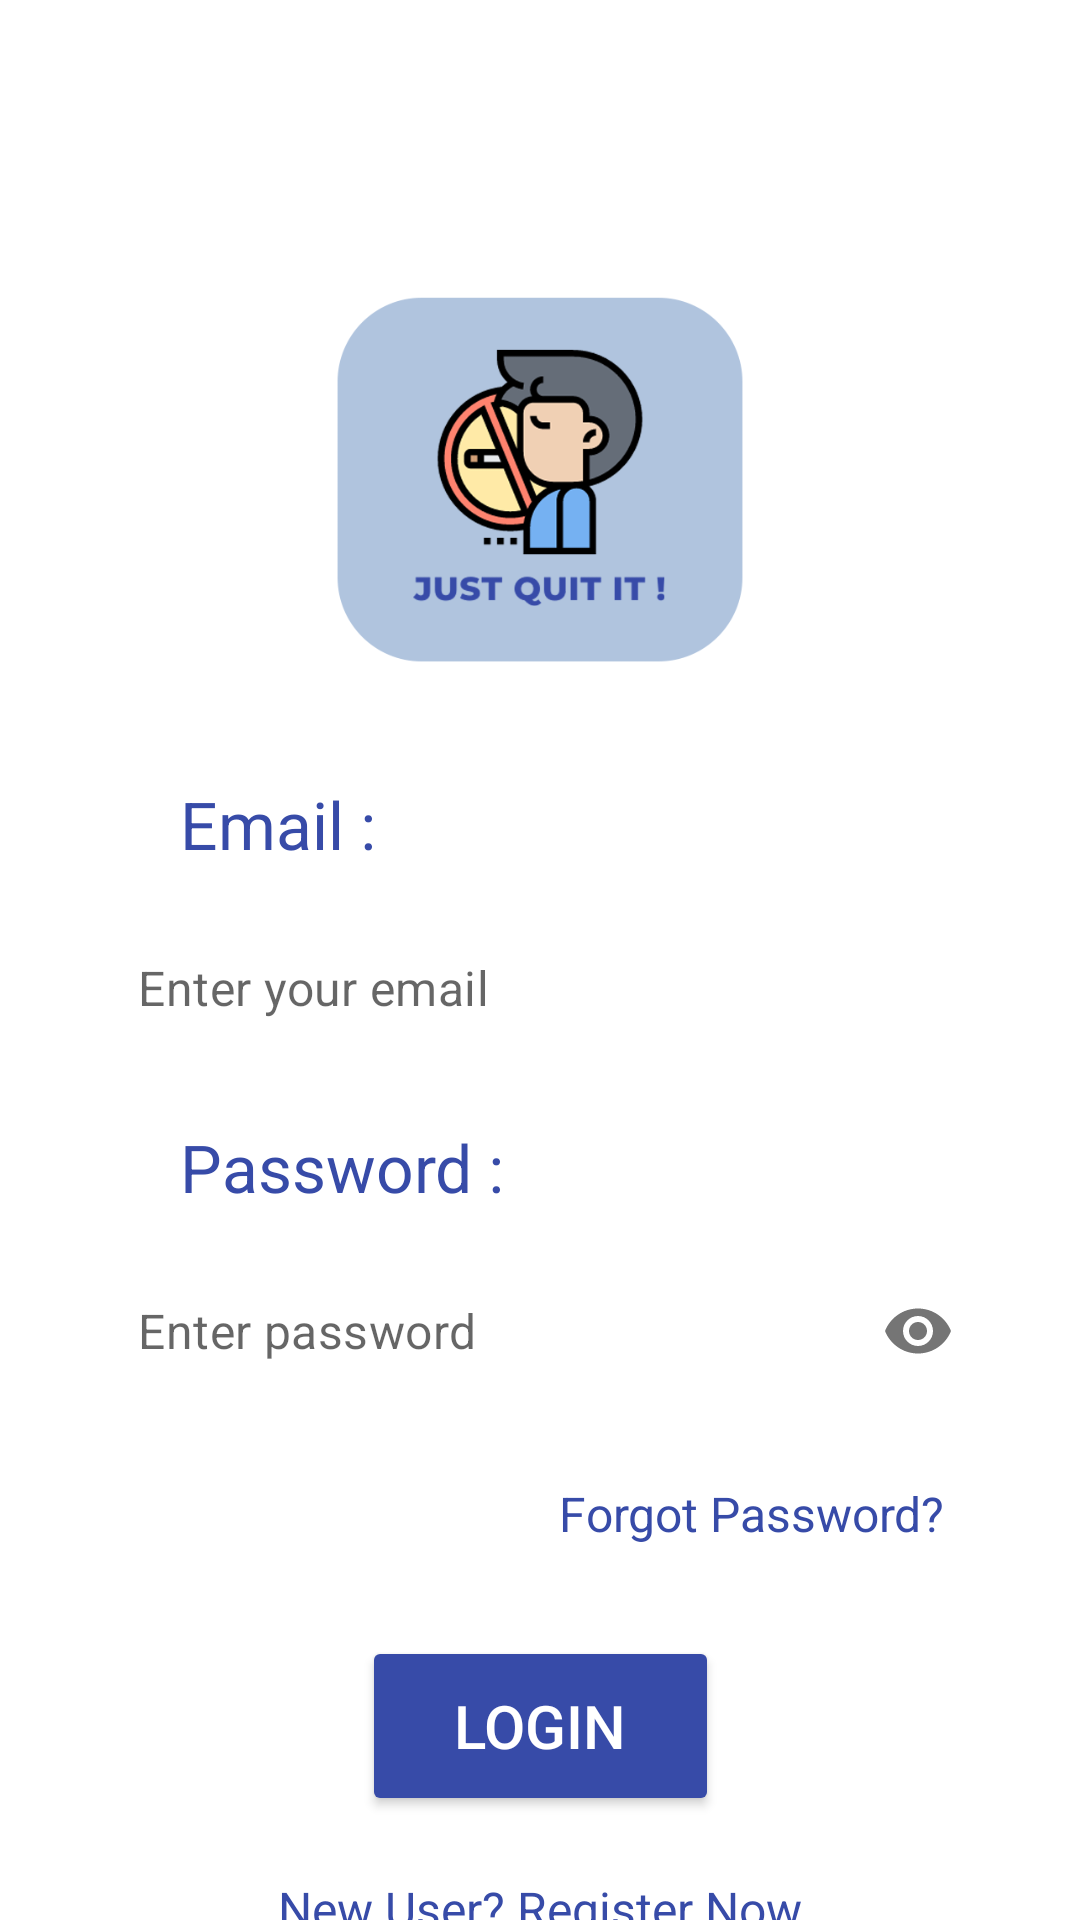

The Android layout XML behind this screen, and the referenced resources:
<!-- AndroidManifest.xml: application theme Theme.JustQuitIt -->
<!-- res/layout/login_page.xml -->
<?xml version="1.0" encoding="utf-8"?>
<androidx.constraintlayout.widget.ConstraintLayout xmlns:android="http://schemas.android.com/apk/res/android"
    xmlns:app="http://schemas.android.com/apk/res-auto"
    xmlns:tools="http://schemas.android.com/tools"
    android:layout_width="match_parent"
    android:layout_height="match_parent"
    android:background="@drawable/login_and_register_background"
    tools:context=".login_page">

    <androidx.constraintlayout.widget.ConstraintLayout
        android:id="@+id/btn_forgotpassword"
        android:layout_width="match_parent"
        android:layout_height="match_parent"
        app:layout_constraintBottom_toBottomOf="parent"
        app:layout_constraintEnd_toEndOf="parent"
        app:layout_constraintHorizontal_bias="1.0"
        app:layout_constraintStart_toStartOf="parent"
        app:layout_constraintTop_toTopOf="parent"
        app:layout_constraintVertical_bias="1.0">

        <TextView
            android:id="@+id/password_txt"
            android:layout_width="wrap_content"
            android:layout_height="wrap_content"
            android:layout_marginStart="60dp"
            android:layout_marginTop="15dp"
            android:text="Password :"
            android:textColor="#374BA8"
            android:textSize="22sp"
            app:layout_constraintStart_toStartOf="parent"
            app:layout_constraintTop_toBottomOf="@+id/textInputLayout"
            tools:ignore="MissingConstraints" />

        <Button
            android:id="@+id/login_btn"
            android:layout_width="119dp"
            android:layout_height="60dp"
            android:layout_marginTop="30dp"
            android:backgroundTint="#374BA8"
            android:text="Login"
            android:textColor="@color/white"
            android:textSize="20sp"
            app:layout_constraintEnd_toEndOf="parent"
            app:layout_constraintStart_toStartOf="parent"
            app:layout_constraintTop_toBottomOf="@+id/forgot_password_btn"
            tools:ignore="MissingConstraints" />

        <com.google.android.material.textfield.TextInputLayout
            android:id="@+id/textInputLayout2"
            style="@style/Widget.MaterialComponents.TextInputLayout.OutlinedBox"
            android:layout_width="300dp"
            android:layout_height="60dp"
            android:layout_marginTop="10dp"
            app:hintEnabled="false"
            app:layout_constraintEnd_toEndOf="parent"
            app:layout_constraintStart_toStartOf="parent"
            app:layout_constraintTop_toBottomOf="@+id/password_txt"
            app:passwordToggleEnabled="true">


            <com.google.android.material.textfield.TextInputEditText
                android:id="@+id/password_rgt"
                android:layout_width="match_parent"
                android:layout_height="match_parent"
                android:background="@drawable/edit"
                android:hint="Enter password"
                android:inputType="textPassword"
                android:textColor="#0B0A0A" />
        </com.google.android.material.textfield.TextInputLayout>

        <TextView
            android:id="@+id/forgot_password_btn"
            android:layout_width="wrap_content"
            android:layout_height="wrap_content"
            android:layout_marginTop="20dp"
            android:gravity="center"
            android:text="Forgot Password?"
            android:textColor="#374BA8"
            android:textSize="16sp"
            app:layout_constraintEnd_toEndOf="parent"
            app:layout_constraintHorizontal_bias="0.804"
            app:layout_constraintStart_toStartOf="parent"
            app:layout_constraintTop_toBottomOf="@+id/textInputLayout2"
            tools:ignore="MissingConstraints" />

        <com.google.android.material.textfield.TextInputLayout
            android:id="@+id/textInputLayout"
            style="@style/Widget.MaterialComponents.TextInputLayout.OutlinedBox"
            android:layout_width="wrap_content"
            android:layout_height="wrap_content"
            android:layout_marginTop="10dp"
            app:hintEnabled="false"
            app:layout_constraintEnd_toEndOf="parent"
            app:layout_constraintStart_toStartOf="parent"
            app:layout_constraintTop_toBottomOf="@+id/email_txt">

            <com.google.android.material.textfield.TextInputEditText
                android:id="@+id/email_rgt"
                android:layout_width="300dp"
                android:layout_height="60dp"
                android:background="@drawable/edit"
                android:hint="Enter your email"
                android:outlineProvider="none"
                android:textColor="#000000" />

        </com.google.android.material.textfield.TextInputLayout>

        <ImageView
            android:id="@+id/imageView"
            android:layout_width="144dp"
            android:layout_height="140dp"
            android:layout_marginTop="90dp"
            android:foregroundGravity="center"
            app:layout_constraintEnd_toEndOf="parent"
            app:layout_constraintStart_toStartOf="parent"
            app:layout_constraintTop_toTopOf="parent"
            app:srcCompat="@drawable/logo"
            tools:ignore="MissingConstraints" />

        <TextView
            android:id="@+id/register_btn"
            android:layout_width="wrap_content"
            android:layout_height="wrap_content"
            android:layout_marginTop="20dp"
            android:text="New User? Register Now"
            android:textColor="#374BA8"
            android:textSize="16sp"
            app:layout_constraintEnd_toEndOf="parent"
            app:layout_constraintStart_toStartOf="parent"
            app:layout_constraintTop_toBottomOf="@+id/login_btn"
            tools:ignore="MissingConstraints" />

        <TextView
            android:id="@+id/email_txt"
            android:layout_width="wrap_content"
            android:layout_height="wrap_content"
            android:layout_marginStart="60dp"
            android:layout_marginTop="30dp"
            android:text="Email :"
            android:textColor="#374BA8"
            android:textSize="22sp"
            app:layout_constraintStart_toStartOf="parent"
            app:layout_constraintTop_toBottomOf="@+id/imageView"
            tools:ignore="MissingConstraints" />

        <ProgressBar
            android:id="@+id/progressBar2"
            style="?android:attr/progressBarStyle"
            android:layout_width="wrap_content"
            android:layout_height="wrap_content"
            android:visibility="gone"
            app:layout_constraintBottom_toBottomOf="parent"
            app:layout_constraintEnd_toEndOf="parent"
            app:layout_constraintStart_toStartOf="parent"
            app:layout_constraintTop_toTopOf="parent" />
    </androidx.constraintlayout.widget.ConstraintLayout>

</androidx.constraintlayout.widget.ConstraintLayout>
<!-- resources referenced by this layout -->
<resources>
  <color name="white">#FFFFFFFF</color>
  <!-- drawable edit (drawable) -->
  <?xml version="1.0" encoding="utf-8"?>
  <shape android:shape="rectangle"
      xmlns:android="http://schemas.android.com/apk/res/android">
      <corners android:radius="10dp" />
      <solid android:color="@android:color/white"/>
      <size android:height="40dp"/>
  </shape>
  <!-- drawable logo: png bitmap (drawable, 46994 bytes) -->
  <style name="Theme.JustQuitIt" parent="Theme.MaterialComponents.DayNight.NoActionBar">
          
          <item name="colorPrimary">@color/purple_500</item>
          <item name="colorPrimaryVariant">@color/purple_700</item>
          <item name="colorOnPrimary">@color/white</item>
          
          <item name="colorSecondary">@color/teal_200</item>
          <item name="colorSecondaryVariant">@color/teal_700</item>
          <item name="colorOnSecondary">@color/black</item>
          
          <item name="android:statusBarColor" tools:targetApi="l">?attr/colorPrimaryVariant</item>
          
          <item name="actionOverflowButtonStyle">@style/IconOverFlow</item>
      </style>
  <color name="purple_500">#9FA8DA</color>
  <color name="purple_700">#3F51B5</color>
  <color name="teal_200">#FF03DAC5</color>
  <color name="teal_700">#FF018786</color>
  <color name="black">#FF000000</color>
  <style name="IconOverFlow" parent="Widget.AppCompat.ActionButton.Overflow">
          <item name="android:tint">@android:color/white</item>
      </style>
</resources>
